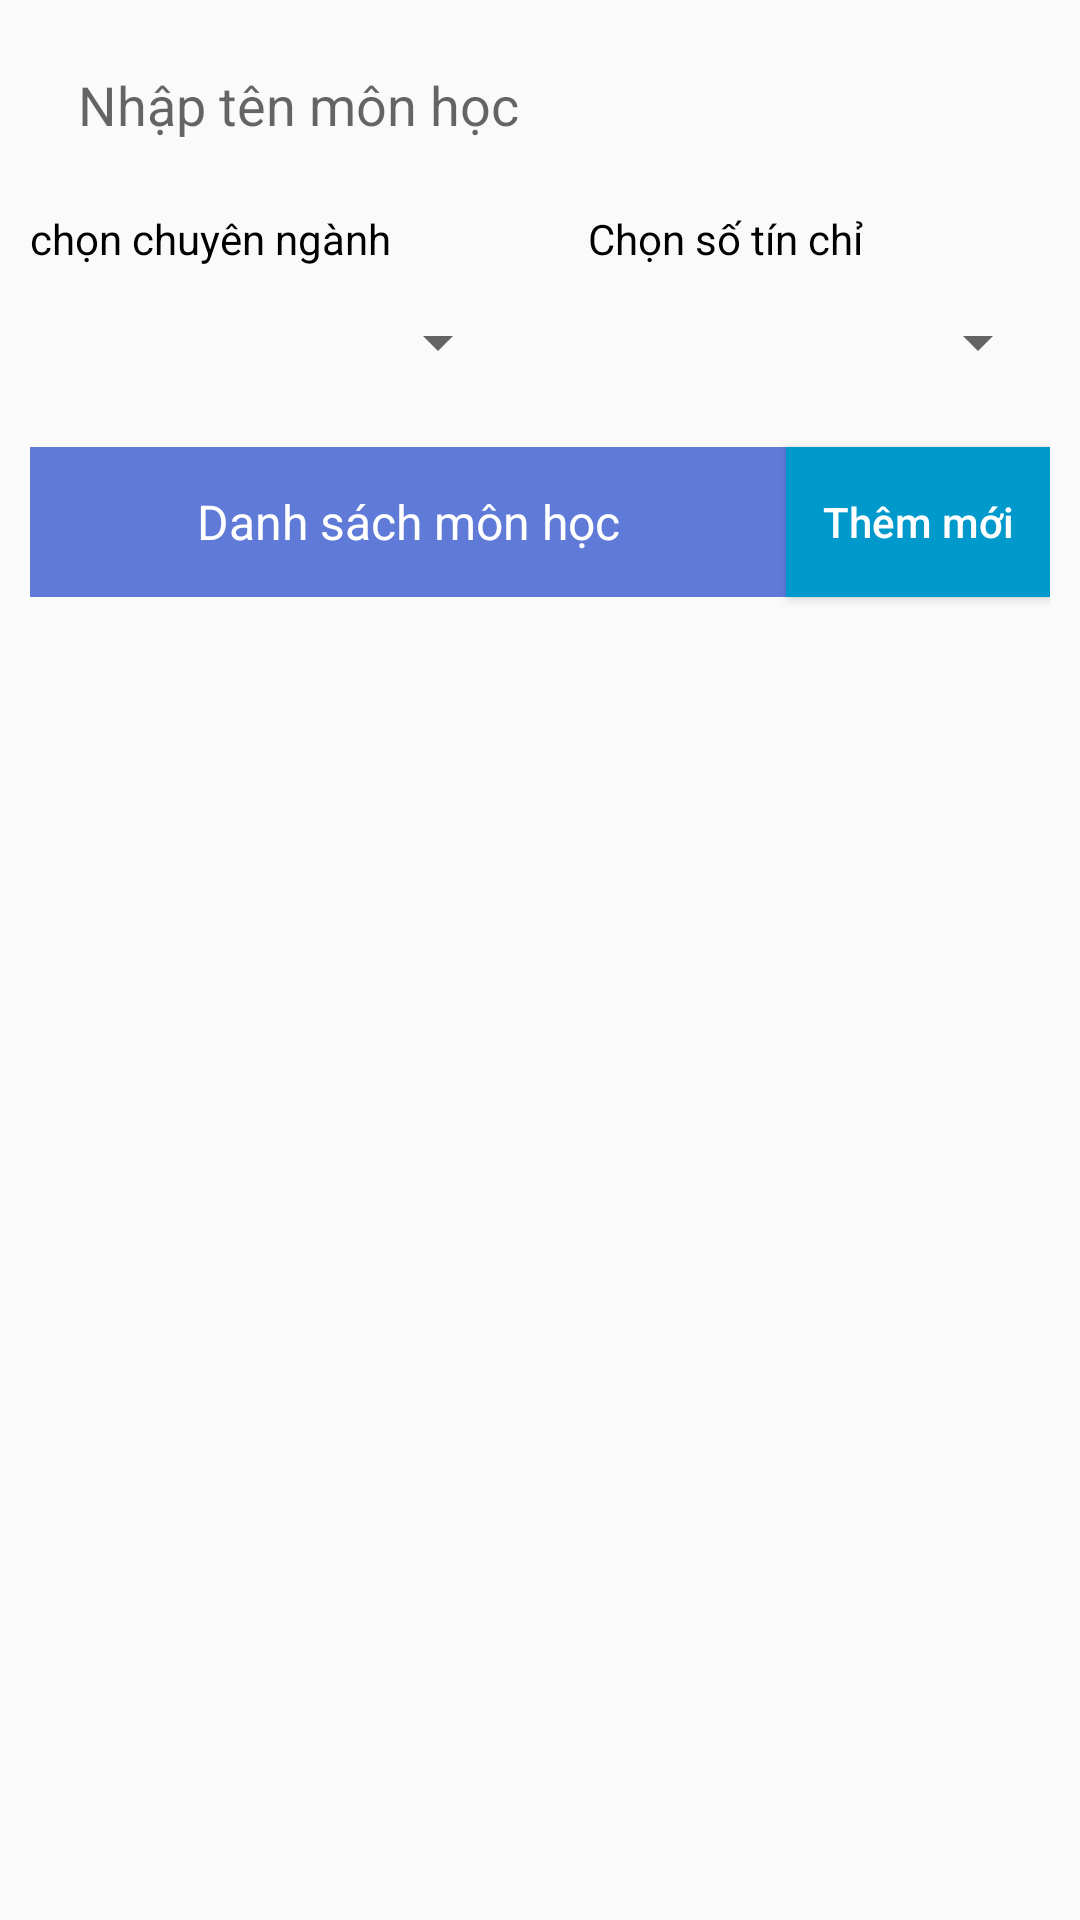

This screen was rendered from an Android layout file. Write that file and the resources it references.
<!-- AndroidManifest.xml: application theme AppTheme -->
<!-- res/layout/fragment_subject.xml -->
<?xml version="1.0" encoding="utf-8"?>
<androidx.constraintlayout.widget.ConstraintLayout xmlns:android="http://schemas.android.com/apk/res/android"
    xmlns:app="http://schemas.android.com/apk/res-auto"
    xmlns:tools="http://schemas.android.com/tools"
    android:layout_width="match_parent"
    android:layout_height="match_parent"
    android:paddingStart="10dp"
    android:paddingLeft="10dp"
    android:paddingTop="10dp"
    android:paddingEnd="10dp"
    android:paddingRight="10dp"
    tools:context=".business.subject.list.SubjectFragment">


    <AutoCompleteTextView
        android:id="@+id/edit_input_name"
        android:layout_width="match_parent"
        android:layout_height="50dp"
        android:ellipsize="start"
        android:paddingLeft="16dp"
        android:paddingRight="16dp"
        android:hint="Nhập tên môn học"
        android:maxLines="1"
        android:singleLine="true"
        android:background="@drawable/et_cust"
        app:layout_constraintEnd_toEndOf="parent"
        app:layout_constraintStart_toStartOf="parent"
        app:layout_constraintTop_toTopOf="parent" />

    <TableRow
        android:id="@+id/tableRow2"
        android:layout_width="match_parent"
        android:layout_height="wrap_content"
        app:layout_constraintTop_toBottomOf="@+id/tableRow"
        tools:layout_editor_absoluteX="16dp">

        <Spinner
            android:id="@+id/planets_major"
            android:layout_width="match_parent"
            android:layout_height="50dp"
            android:layout_marginRight="10dp"
            android:layout_weight="1" />


        <Spinner
            android:id="@+id/slanets_number"
            android:layout_width="match_parent"
            android:layout_height="50dp"
            android:layout_marginLeft="10dp"
            android:layout_weight="1" />

    </TableRow>

    <TableRow
        android:id="@+id/tableRow"
        android:layout_width="match_parent"
        android:layout_height="wrap_content"
        android:layout_marginTop="10dp"
        app:layout_constraintTop_toBottomOf="@+id/edit_input_name"
        tools:layout_editor_absoluteX="16dp">

        <TextView
            android:layout_width="match_parent"
            android:layout_height="wrap_content"
            android:layout_weight="1"
            android:text="chọn chuyên ngành"
            android:textColor="@color/black" />

        <TextView
            android:layout_width="match_parent"
            android:layout_height="wrap_content"
            android:layout_weight="1"
            android:layout_marginLeft="16dp"
            android:text="Chọn số tín chỉ"
            android:textColor="@color/black" />
    </TableRow>


    <TextView
        android:id="@+id/textView2"
        android:layout_width="0dp"
        android:layout_height="50dp"
        android:gravity="center"
        android:text="Danh sách môn học"
        android:textColor="@color/white"
        android:textSize="16sp"
        android:background="@color/_607AD8"
        app:layout_constraintBottom_toBottomOf="@+id/btn_addSubject"
        app:layout_constraintEnd_toStartOf="@+id/btn_addSubject"
        app:layout_constraintStart_toStartOf="@+id/tableRow2"
        app:layout_constraintTop_toTopOf="@+id/btn_addSubject" />

    <Button
        android:id="@+id/btn_addSubject"
        android:layout_width="wrap_content"
        android:layout_height="50dp"
        android:layout_marginTop="10dp"
        android:layout_marginBottom="16dp"
        android:background="@android:color/holo_blue_dark"
        android:text="Thêm mới"
        android:textAllCaps="false"
        android:textColor="@color/white"
        app:layout_constraintEnd_toEndOf="@+id/tableRow2"
        app:layout_constraintTop_toBottomOf="@+id/tableRow2" />

    <androidx.recyclerview.widget.RecyclerView
        android:id="@+id/recy_subject"
        android:layout_width="match_parent"
        android:layout_height="0dp"
        android:layout_marginBottom="10dp"
        app:layoutManager="androidx.recyclerview.widget.LinearLayoutManager"
        app:layout_constraintBottom_toBottomOf="parent"
        app:layout_constraintTop_toBottomOf="@+id/btn_addSubject"
        tools:layout_editor_absoluteX="16dp" />

</androidx.constraintlayout.widget.ConstraintLayout>
<!-- resources referenced by this layout -->
<resources>
  <color name="_607AD8">#607AD8</color>
  <color name="black">#FF000000</color>
  <color name="white">#FFFFFFFF</color>
  <style name="AppTheme" parent="Theme.AppCompat.Light.DarkActionBar">
          
          <item name="colorPrimary">@color/colorPrimary</item>
          <item name="colorPrimaryDark">@color/colorPrimaryDark</item>
          <item name="colorAccent">@color/colorAccent</item>
          <item name="windowActionBar">false</item>
          <item name="windowNoTitle">true</item>
      </style>
  <color name="colorPrimary">#3F51B5</color>
  <color name="colorPrimaryDark">#303F9F</color>
  <color name="colorAccent">#FF4081</color>
</resources>
